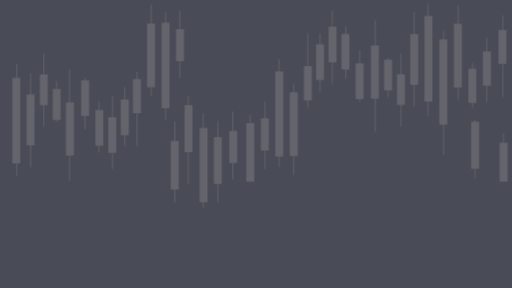
t = 0.00 s
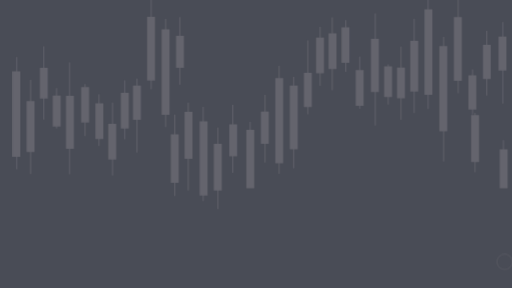
t = 0.38 s
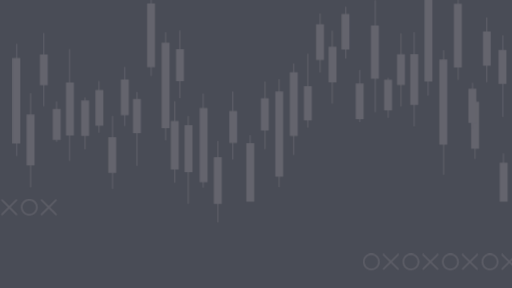
t = 1.13 s
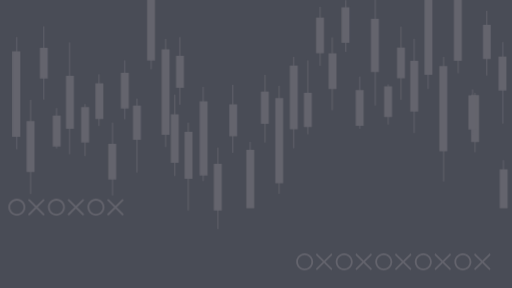
t = 1.50 s
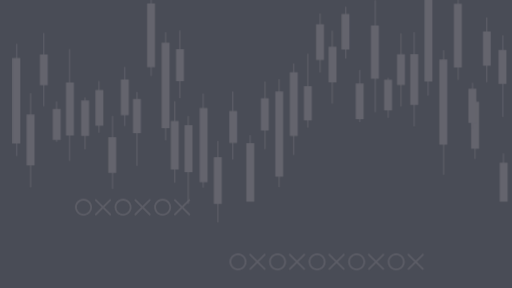
t = 1.88 s
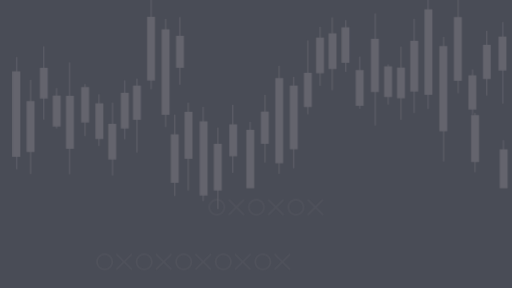
t = 2.63 s

The animated SVG that drew these frames (rendered in a browser with its animation timeline set to each time). Animation: 8 CSS @keyframes rules; one cycle of 3.00 s, repeats indefinitely.

<?xml version="1.0" encoding="utf-8"?>
<!-- Generator: Adobe Illustrator 19.0.0, SVG Export Plug-In . SVG Version: 6.00 Build 0)  -->
<svg version="1.1" id="Layer_1" xmlns="http://www.w3.org/2000/svg" xmlns:xlink="http://www.w3.org/1999/xlink" x="0px" y="0px"
	 viewBox="0 0 1920 1080" style="enable-background:new 0 0 1920 1080;" xml:space="preserve">
<style type="text/css">
	.st0{fill:#494C56;}
	.st1{fill:#64646D;}
    #xoLeft
    {
        -webkit-animation: slide-in-left 3s linear infinite forwards;
	            animation: slide-in-left 3s linear infinite forwards;
    }
    #xoRight
    {
        -webkit-animation: slide-in-right 3s linear infinite forwards;
	            animation: slide-in-right 3s linear infinite forwards;
    }
    #itemsup
    {
        -webkit-animation: slide-top 3s linear infinite forwards;
	            animation: slide-top 3s linear infinite forwards;
    }
    #itemsdown
    {
        -webkit-animation: slide-down 3s linear infinite forwards;
	            animation: slide-down 3s linear infinite forwards;
    }
    @-webkit-keyframes slide-in-right {
        0% {
            -webkit-transform: translateX(1000px);
                    transform: translateX(1000px);
            opacity: 0;
        }
        50% {
            -webkit-transform: translateX(0);
                    transform: translateX(0);
            opacity: 1;
        }
        100% {
            -webkit-transform: translateX(-1000px);
                    transform: translateX(-1000px);
            opacity: 0;
        }
    }
    @keyframes slide-in-right {
        0% {
            -webkit-transform: translateX(1000px);
                    transform: translateX(1000px);
            opacity: 0;
        }
        50% {
            -webkit-transform: translateX(0);
                    transform: translateX(0);
            opacity: 1;
        }
        100% {
            -webkit-transform: translateX(-1000px);
                    transform: translateX(-1000px);
            opacity: 0;
        }
    }
    @-webkit-keyframes slide-in-left {
        0% {
            -webkit-transform: translateX(-1000px);
                    transform: translateX(-1000px);
            opacity: 0;
        }
        50% {
            -webkit-transform: translateX(0);
                    transform: translateX(0);
            opacity: 1;
        }
        100% {
            -webkit-transform: translateX(1000px);
                    transform: translateX(1000px);
            opacity: 0;
        }
    }
    @keyframes slide-in-left {
        0% {
            -webkit-transform: translateX(-1000px);
                    transform: translateX(-1000px);
            opacity: 0;
        }
        50% {
            -webkit-transform: translateX(0);
                    transform: translateX(0);
            opacity: 1;
        }
        100% {
            -webkit-transform: translateX(1000px);
                    transform: translateX(1000px);
            opacity: 0;
        }
    }
    @-webkit-keyframes slide-top {
        0%,100% {
            -webkit-transform: translateY(0);
                    transform: translateY(0);
        }
        50% {
            -webkit-transform: translateY(-100px);
                    transform: translateY(-100px);
        }
    }
    @keyframes slide-top {
        0%,100% {
            -webkit-transform: translateY(0);
                    transform: translateY(0);
        }
        50% {
            -webkit-transform: translateY(-100px);
                    transform: translateY(-100px);
        }
    }
    @-webkit-keyframes slide-down {
        0%,100% {
            -webkit-transform: translateY(0);
                    transform: translateY(0);
        }
        50% {
            -webkit-transform: translateY(100px);
                    transform: translateY(100px);
        }
    }
    @keyframes slide-down {
        0%,100% {
            -webkit-transform: translateY(0);
                    transform: translateY(0);
        }
        50% {
            -webkit-transform: translateY(100px);
                    transform: translateY(100px);
        }
    }

</style>
<rect id="XMLID_28_" class="st0" width="1920" height="1080"/>
<g id="xoLeft">
	<path id="XMLID_156_" class="st1" d="M163.2,746.6c0.9,0,1.8,0.3,2.5,1c1.4,1.4,1.4,3.5,0,4.9l-54.1,54.1c-1.4,1.4-3.5,1.4-4.9,0
		c-1.4-1.4-1.4-3.5,0-4.9l54.1-54.1C161.4,746.9,162.3,746.6,163.2,746.6"/>
	<path id="XMLID_155_" class="st1" d="M109.1,746.6c0.9,0,1.8,0.3,2.5,1l54.1,54.1c1.4,1.4,1.4,3.5,0,4.9c-1.4,1.4-3.5,1.4-4.9,0
		l-54.1-54.1c-1.4-1.4-1.4-3.5,0-4.9C107.3,746.9,108.2,746.6,109.1,746.6"/>
	<path id="XMLID_152_" class="st1" d="M38.2,777.1c0-13.8,11.2-25,25-25c13.8,0,25,11.2,25,25c0,13.8-11.2,25-25,25
		C49.4,802.1,38.2,790.9,38.2,777.1 M31.3,777.1c0,17.6,14.3,31.9,31.9,31.9c17.6,0,31.9-14.3,31.9-31.9c0-17.6-14.3-31.9-31.9-31.9
		C45.6,745.2,31.3,759.5,31.3,777.1"/>
	<path id="XMLID_151_" class="st1" d="M311.5,746.6c0.9,0,1.8,0.3,2.5,1c1.4,1.4,1.4,3.5,0,4.9l-54.1,54.1c-1.4,1.4-3.5,1.4-4.9,0
		c-1.4-1.4-1.4-3.5,0-4.9l54.1-54.1C309.7,746.9,310.6,746.6,311.5,746.6"/>
	<path id="XMLID_150_" class="st1" d="M257.4,746.6c0.9,0,1.8,0.3,2.5,1l54.1,54.1c1.4,1.4,1.4,3.5,0,4.9c-1.4,1.4-3.5,1.4-4.9,0
		L255,752.5c-1.4-1.4-1.4-3.5,0-4.9C255.6,746.9,256.5,746.6,257.4,746.6"/>
	<path id="XMLID_147_" class="st1" d="M186.5,777.1c0-13.8,11.2-25,25-25c13.8,0,25,11.2,25,25c0,13.8-11.2,25-25,25
		C197.7,802.1,186.5,790.9,186.5,777.1 M179.6,777.1c0,17.6,14.3,31.9,31.9,31.9c17.6,0,31.9-14.3,31.9-31.9
		c0-17.6-14.3-31.9-31.9-31.9C193.9,745.2,179.6,759.5,179.6,777.1"/>
	<path id="XMLID_146_" class="st1" d="M459.8,746.6c0.9,0,1.8,0.3,2.5,1c1.4,1.4,1.4,3.5,0,4.9l-54.1,54.1c-1.4,1.4-3.5,1.4-4.9,0
		c-1.4-1.4-1.4-3.5,0-4.9l54.1-54.1C458.1,746.9,458.9,746.6,459.8,746.6"/>
	<path id="XMLID_145_" class="st1" d="M405.7,746.6c0.9,0,1.8,0.3,2.5,1l54.1,54.1c1.4,1.4,1.4,3.5,0,4.9c-1.4,1.4-3.5,1.4-4.9,0
		l-54.1-54.1c-1.4-1.4-1.4-3.5,0-4.9C404,746.9,404.9,746.6,405.7,746.6"/>
	<path id="XMLID_142_" class="st1" d="M334.9,777.1c0-13.8,11.2-25,25-25c13.8,0,25,11.2,25,25c0,13.8-11.2,25-25,25
		C346.1,802.1,334.9,790.9,334.9,777.1 M327.9,777.1c0,17.6,14.3,31.9,31.9,31.9c17.6,0,31.9-14.3,31.9-31.9
		c0-17.6-14.3-31.9-31.9-31.9C342.2,745.2,327.9,759.5,327.9,777.1"/>
</g>
<g id="xoRight">
	<path id="XMLID_141_" class="st1" d="M1242.4,951.4c0.9,0,1.8,0.3,2.5,1c1.4,1.4,1.4,3.5,0,4.9l-54.1,54.1c-1.4,1.4-3.5,1.4-4.9,0
		s-1.4-3.5,0-4.9l54.1-54.1C1240.7,951.8,1241.6,951.4,1242.4,951.4"/>
	<path id="XMLID_140_" class="st1" d="M1188.4,951.4c0.9,0,1.8,0.3,2.5,1l54.1,54.1c1.4,1.4,1.4,3.5,0,4.9s-3.5,1.4-4.9,0
		l-54.1-54.1c-1.4-1.4-1.4-3.5,0-4.9C1186.6,951.8,1187.5,951.4,1188.4,951.4"/>
	<path id="XMLID_137_" class="st1" d="M1117.5,981.9c0-13.8,11.2-25,25-25c13.8,0,25,11.2,25,25c0,13.8-11.2,25-25,25
		C1128.7,1006.9,1117.5,995.7,1117.5,981.9 M1110.6,981.9c0,17.6,14.3,31.9,31.9,31.9c17.6,0,31.9-14.3,31.9-31.9
		c0-17.6-14.3-31.9-31.9-31.9C1124.8,950,1110.6,964.3,1110.6,981.9"/>
	<path id="XMLID_136_" class="st1" d="M1390.8,951.4c0.9,0,1.8,0.3,2.5,1c1.4,1.4,1.4,3.5,0,4.9l-54.1,54.1c-1.4,1.4-3.6,1.4-4.9,0
		c-1.4-1.4-1.4-3.5,0-4.9l54.1-54.1C1389,951.8,1389.9,951.4,1390.8,951.4"/>
	<path id="XMLID_135_" class="st1" d="M1336.7,951.4c0.9,0,1.8,0.3,2.5,1l54.1,54.1c1.4,1.4,1.4,3.5,0,4.9s-3.5,1.4-4.9,0
		l-54.1-54.1c-1.4-1.4-1.4-3.5,0-4.9C1334.9,951.8,1335.8,951.4,1336.7,951.4"/>
	<path id="XMLID_132_" class="st1" d="M1265.8,981.9c0-13.8,11.2-25,25-25c13.8,0,25,11.2,25,25c0,13.8-11.2,25-25,25
		C1277,1006.9,1265.8,995.7,1265.8,981.9 M1258.9,981.9c0,17.6,14.3,31.9,31.9,31.9c17.6,0,31.9-14.3,31.9-31.9
		c0-17.6-14.3-31.9-31.9-31.9C1273.2,950,1258.9,964.3,1258.9,981.9"/>
	<path id="XMLID_131_" class="st1" d="M1539.1,951.4c0.9,0,1.8,0.3,2.5,1c1.4,1.4,1.4,3.5,0,4.9l-54.1,54.1c-1.4,1.4-3.5,1.4-4.9,0
		c-1.4-1.4-1.4-3.5,0-4.9l54.1-54.1C1537.3,951.8,1538.2,951.4,1539.1,951.4"/>
	<path id="XMLID_130_" class="st1" d="M1485,951.4c0.9,0,1.8,0.3,2.4,1l54.1,54.1c1.4,1.4,1.4,3.5,0,4.9c-1.4,1.4-3.5,1.4-4.9,0
		l-54.1-54.1c-1.4-1.4-1.4-3.5,0-4.9C1483.2,951.8,1484.1,951.4,1485,951.4"/>
	<path id="XMLID_127_" class="st1" d="M1414.1,981.9c0-13.8,11.2-25,25-25c13.8,0,25,11.2,25,25c0,13.8-11.2,25-25,25
		C1425.3,1006.9,1414.1,995.7,1414.1,981.9 M1407.2,981.9c0,17.6,14.3,31.9,31.9,31.9c17.6,0,31.9-14.3,31.9-31.9
		c0-17.6-14.3-31.9-31.9-31.9C1421.5,950,1407.2,964.3,1407.2,981.9"/>
	<path id="XMLID_126_" class="st1" d="M1687.4,951.4c0.9,0,1.8,0.3,2.5,1c1.4,1.4,1.4,3.5,0,4.9l-54.1,54.1c-1.4,1.4-3.5,1.4-4.9,0
		s-1.4-3.5,0-4.9l54.1-54.1C1685.7,951.8,1686.5,951.4,1687.4,951.4"/>
	<path id="XMLID_125_" class="st1" d="M1633.3,951.4c0.9,0,1.8,0.3,2.4,1l54.1,54.1c1.4,1.4,1.4,3.5,0,4.9c-1.4,1.4-3.5,1.4-4.9,0
		l-54.1-54.1c-1.4-1.4-1.4-3.5,0-4.9C1631.6,951.8,1632.5,951.4,1633.3,951.4"/>
	<path id="XMLID_122_" class="st1" d="M1562.5,981.9c0-13.8,11.2-25,25-25c13.8,0,25,11.2,25,25c0,13.8-11.2,25-25,25
		C1573.7,1006.9,1562.5,995.7,1562.5,981.9 M1555.5,981.9c0,17.6,14.3,31.9,31.9,31.9c17.6,0,31.9-14.3,31.9-31.9
		c0-17.6-14.3-31.9-31.9-31.9C1569.8,950,1555.5,964.3,1555.5,981.9"/>
	<path id="XMLID_121_" class="st1" d="M1835.8,951.4c0.9,0,1.8,0.3,2.5,1c1.4,1.4,1.4,3.5,0,4.9l-54.1,54.1c-1.4,1.4-3.5,1.4-4.9,0
		s-1.4-3.5,0-4.9l54.1-54.1C1834,951.8,1834.9,951.4,1835.8,951.4"/>
	<path id="XMLID_120_" class="st1" d="M1781.7,951.4c0.9,0,1.8,0.3,2.4,1l54.1,54.1c1.4,1.4,1.4,3.5,0,4.9c-1.4,1.4-3.5,1.4-4.9,0
		l-54.1-54.1c-1.4-1.4-1.4-3.5,0-4.9C1779.9,951.8,1780.8,951.4,1781.7,951.4"/>
	<path id="XMLID_117_" class="st1" d="M1710.8,981.9c0-13.8,11.2-25,25-25c13.8,0,25,11.2,25,25c0,13.8-11.2,25-25,25
		C1722,1006.9,1710.8,995.7,1710.8,981.9 M1703.9,981.9c0,17.6,14.3,31.9,31.9,31.9c17.6,0,31.9-14.3,31.9-31.9
		c0-17.6-14.3-31.9-31.9-31.9C1718.1,950,1703.9,964.3,1703.9,981.9"/>
</g>
<g id="itemsup">
	<polygon id="XMLID_98_" class="st1" points="763.6,425.3 760.2,425.3 760.2,479.8 748.6,479.8 748.6,758.5 760.2,758.5 
		760.2,778.8 763.6,778.8 763.6,758.5 778.3,758.5 778.3,479.8 763.6,479.8 	"/>
	<polygon id="XMLID_91_" class="st1" points="656.8,454.8 653.4,454.8 653.4,529 640.4,529 640.4,710.8 653.4,710.8 653.4,760.4 
		656.8,760.4 656.8,710.8 670.1,710.8 670.1,529 656.8,529 	"/>
	<polygon id="XMLID_90_" class="st1" points="874.6,417.6 871.3,417.6 871.3,490.7 859.5,490.7 859.5,611 871.3,611 871.3,672.9 
		874.6,672.9 874.6,611 889.2,611 889.2,490.7 874.6,490.7 	"/>
	<polygon id="XMLID_85_" class="st1" points="64.1,239.2 60.7,239.2 60.7,292.6 46.5,292.6 46.5,612.7 60.7,612.7 60.7,659.8 
		64.1,659.8 64.1,612.7 76.2,612.7 76.2,292.6 64.1,292.6 	"/>
	<polygon id="XMLID_83_" class="st1" points="165.6,198.2 162.2,198.2 162.2,279.3 149.4,279.3 149.4,394.7 162.2,394.7 
		162.2,473.7 165.6,473.7 165.6,394.7 179.1,394.7 179.1,279.3 165.6,279.3 	"/>
	<polygon id="XMLID_82_" class="st1" points="262.2,258.2 258.9,258.2 258.9,383.8 247.3,383.8 247.3,583 258.9,583 258.9,678.9 
		262.2,678.9 262.2,583 277,583 277,383.8 262.2,383.8 	"/>
	<polygon id="XMLID_79_" class="st1" points="373,378.9 369.6,378.9 369.6,412.1 357.6,412.1 357.6,546 369.6,546 369.6,573 
		373,573 373,546 387.4,546 387.4,412.1 373,412.1 	"/>
	<polygon id="XMLID_77_" class="st1" points="469.1,326.4 465.7,326.4 465.7,372.9 453,372.9 453,506.8 465.7,506.8 465.7,547 
		469.1,547 469.1,506.8 482.8,506.8 482.8,372.9 469.1,372.9 	"/>
	<polygon id="XMLID_75_" class="st1" points="568.6,17.1 565.2,17.1 565.2,87.6 551.5,87.6 551.5,327.1 565.2,327.1 565.2,360 
		568.6,360 568.6,327.1 581.2,327.1 581.2,87.6 568.6,87.6 	"/>
	<polygon id="XMLID_70_" class="st1" points="1779.9,671.3 1783.2,671.3 1783.2,632.6 1796.4,632.6 1796.4,456.8 1783.2,456.8 
		1783.2,447.6 1779.9,447.6 1779.9,456.8 1766.6,456.8 1766.6,632.6 1779.9,632.6 	"/>
	<polygon id="XMLID_68_" class="st1" points="1716.7,375 1720.1,375 1720.1,328.1 1731.7,328.1 1731.7,88.6 1720.1,88.6 
		1720.1,21.5 1716.7,21.5 1716.7,88.6 1701.9,88.6 1701.9,328.1 1716.7,328.1 	"/>
	<polygon id="XMLID_66_" class="st1" points="1823.5,383.4 1826.9,383.4 1826.9,321.5 1840.8,321.5 1840.8,193.1 1826.9,193.1 
		1826.9,140.5 1823.5,140.5 1823.5,193.1 1811,193.1 1811,321.5 1823.5,321.5 	"/>
	<polygon id="XMLID_64_" class="st1" points="1603.8,433.8 1607.1,433.8 1607.1,380.3 1621.4,380.3 1621.4,60.3 1607.1,60.3 
		1607.1,13.2 1603.8,13.2 1603.8,60.3 1591.6,60.3 1591.6,380.3 1603.8,380.3 	"/>
	<polygon id="XMLID_62_" class="st1" points="1502.3,474.7 1505.7,474.7 1505.7,393.7 1518.5,393.7 1518.5,278.3 1505.7,278.3 
		1505.7,199.3 1502.3,199.3 1502.3,278.3 1488.7,278.3 1488.7,393.7 1502.3,393.7 	"/>
	<polygon id="XMLID_61_" class="st1" points="1405.6,495.5 1409,495.5 1409,369.9 1420.6,369.9 1420.6,170.7 1409,170.7 1409,74.8 
		1405.6,74.8 1405.6,170.7 1390.8,170.7 1390.8,369.9 1405.6,369.9 	"/>
	<polygon id="XMLID_58_" class="st1" points="1294.9,294 1298.3,294 1298.3,260.9 1310.3,260.9 1310.3,127 1298.3,127 1298.3,100 
		1294.9,100 1294.9,127 1280.5,127 1280.5,260.9 1294.9,260.9 	"/>
	<polygon id="XMLID_56_" class="st1" points="1198.8,346.6 1202.2,346.6 1202.2,300.1 1214.8,300.1 1214.8,166.2 1202.2,166.2 
		1202.2,125.9 1198.8,125.9 1198.8,166.2 1185.1,166.2 1185.1,300.1 1198.8,300.1 	"/>
	<polygon id="XMLID_54_" class="st1" points="1099.3,655.8 1102.7,655.8 1102.7,585.3 1116.4,585.3 1116.4,345.8 1102.7,345.8 
		1102.7,313 1099.3,313 1099.3,345.8 1086.6,345.8 1086.6,585.3 1099.3,585.3 	"/>
	<polygon id="XMLID_52_" class="st1" points="992.2,634.4 995.6,634.4 995.6,564 1007.9,564 1007.9,443.7 995.6,443.7 995.6,380.4 
		992.2,380.4 992.2,443.7 978.2,443.7 978.2,564 992.2,564 	"/>
</g>
<g id="itemsdown">
	<polygon id="XMLID_94_" class="st1" points="707.7,359.4 704.3,359.4 704.3,394.3 692.2,394.3 692.2,570.1 704.3,570.1 
		704.3,689.7 707.7,689.7 707.7,570.1 721.9,570.1 721.9,394.3 707.7,394.3 	"/>
	<polygon id="XMLID_92_" class="st1" points="818.4,453.2 815.1,453.2 815.1,514.1 801.8,514.1 801.8,689.9 815.1,689.9 
		815.1,758.8 818.4,758.8 818.4,689.9 831.6,689.9 831.6,514.1 818.4,514.1 	"/>
	<polygon id="XMLID_84_" class="st1" points="116.4,274 113,274 113,354.4 99.8,354.4 99.8,544.9 113,544.9 113,627.5 116.4,627.5 
		116.4,544.9 129.5,544.9 129.5,354.4 116.4,354.4 	"/>
	<polygon id="XMLID_81_" class="st1" points="213.6,305.6 210.2,305.6 210.2,333.7 197.7,333.7 197.7,449.1 210.2,449.1 
		210.2,456.7 213.6,456.7 213.6,449.1 227.5,449.1 227.5,333.7 213.6,333.7 	"/>
	<polygon id="XMLID_80_" class="st1" points="320.7,290.1 317.3,290.1 317.3,301.1 304.3,301.1 304.3,435 317.3,435 317.3,485.6 
		320.7,485.6 320.7,435 334.1,435 334.1,301.1 320.7,301.1 	"/>
	<polygon id="XMLID_78_" class="st1" points="423.6,359.7 420.2,359.7 420.2,439.3 405.9,439.3 405.9,573.2 420.2,573.2 
		420.2,632.9 423.6,632.9 423.6,573.2 435.7,573.2 435.7,439.3 423.6,439.3 	"/>
	<polygon id="XMLID_76_" class="st1" points="515.5,269.3 512.1,269.3 512.1,296.2 498.6,296.2 498.6,424.7 512.1,424.7 512.1,547 
		515.5,547 515.5,424.7 528.4,424.7 528.4,296.2 515.5,296.2 	"/>
	<polygon id="XMLID_74_" class="st1" points="622.5,45.9 619.2,45.9 619.2,85.3 606,85.3 606,405.4 619.2,405.4 619.2,451 
		622.5,451 622.5,405.4 635.8,405.4 635.8,85.3 622.5,85.3 	"/>
	<polygon id="XMLID_73_" class="st1" points="675.7,38.6 672.3,38.6 672.3,109 660,109 660,229.2 672.3,229.2 672.3,292.6 
		675.7,292.6 675.7,229.2 689.7,229.2 689.7,109 675.7,109 	"/>
	<polygon id="XMLID_71_" class="st1" points="1903.6,681.5 1903.6,534.6 1889.5,534.6 1889.5,500 1886.1,500 1886.1,534.6 
		1873.8,534.6 1873.8,681.5 	"/>
	<polygon id="XMLID_69_" class="st1" points="1770.1,404.7 1773.5,404.7 1773.5,385.8 1786.2,385.8 1786.2,257.3 1773.5,257.3 
		1773.5,235.3 1770.1,235.3 1770.1,257.3 1756.5,257.3 1756.5,385.8 1770.1,385.8 	"/>
	<polygon id="XMLID_67_" class="st1" points="1883.7,363.7 1887.1,363.7 1887.1,239.9 1899,239.9 1899,112.5 1887.1,112.5 
		1887.1,58.1 1883.7,58.1 1883.7,112.5 1869.3,112.5 1869.3,239.9 1883.7,239.9 	"/>
	<polygon id="XMLID_65_" class="st1" points="1661.7,580.6 1665,580.6 1665,467.8 1677.2,467.8 1677.2,147.7 1665,147.7 1665,112.6 
		1661.7,112.6 1661.7,147.7 1647.4,147.7 1647.4,467.8 1661.7,467.8 	"/>
	<polygon id="XMLID_63_" class="st1" points="1551.5,399 1554.9,399 1554.9,318.6 1568.1,318.6 1568.1,128.1 1554.9,128.1 
		1554.9,45.5 1551.5,45.5 1551.5,128.1 1538.3,128.1 1538.3,318.6 1551.5,318.6 	"/>
	<polygon id="XMLID_60_" class="st1" points="1454.3,367.4 1457.6,367.4 1457.6,339.3 1470.2,339.3 1470.2,223.9 1457.6,223.9 
		1457.6,216.3 1454.3,216.3 1454.3,223.9 1440.4,223.9 1440.4,339.3 1454.3,339.3 	"/>
	<polygon id="XMLID_59_" class="st1" points="1347.2,382.9 1350.5,382.9 1350.5,371.9 1363.6,371.9 1363.6,238 1350.5,238 
		1350.5,187.4 1347.2,187.4 1347.2,238 1333.8,238 1333.8,371.9 1347.2,371.9 	"/>
	<polygon id="XMLID_57_" class="st1" points="1244.3,313.3 1247.7,313.3 1247.7,233.7 1261.9,233.7 1261.9,99.8 1247.7,99.8 
		1247.7,40 1244.3,40 1244.3,99.8 1232.2,99.8 1232.2,233.7 1244.3,233.7 	"/>
	<polygon id="XMLID_55_" class="st1" points="1152.4,403.6 1155.8,403.6 1155.8,376.8 1169.2,376.8 1169.2,248.3 1155.8,248.3 
		1155.8,125.9 1152.4,125.9 1152.4,248.3 1139.5,248.3 1139.5,376.8 1152.4,376.8 	"/>
	<polygon id="XMLID_53_" class="st1" points="1045.3,627.1 1048.7,627.1 1048.7,587.7 1061.9,587.7 1061.9,267.6 1048.7,267.6 
		1048.7,222 1045.3,222 1045.3,267.6 1032.1,267.6 1032.1,587.7 1045.3,587.7 	"/>
	<polygon id="XMLID_51_" class="st1" points="953.4,681.5 953.4,462.2 939.9,462.2 939.9,431.4 936.6,431.4 936.6,462.2 
		923.6,462.2 923.6,681.5 	"/>
</g>
</svg>
